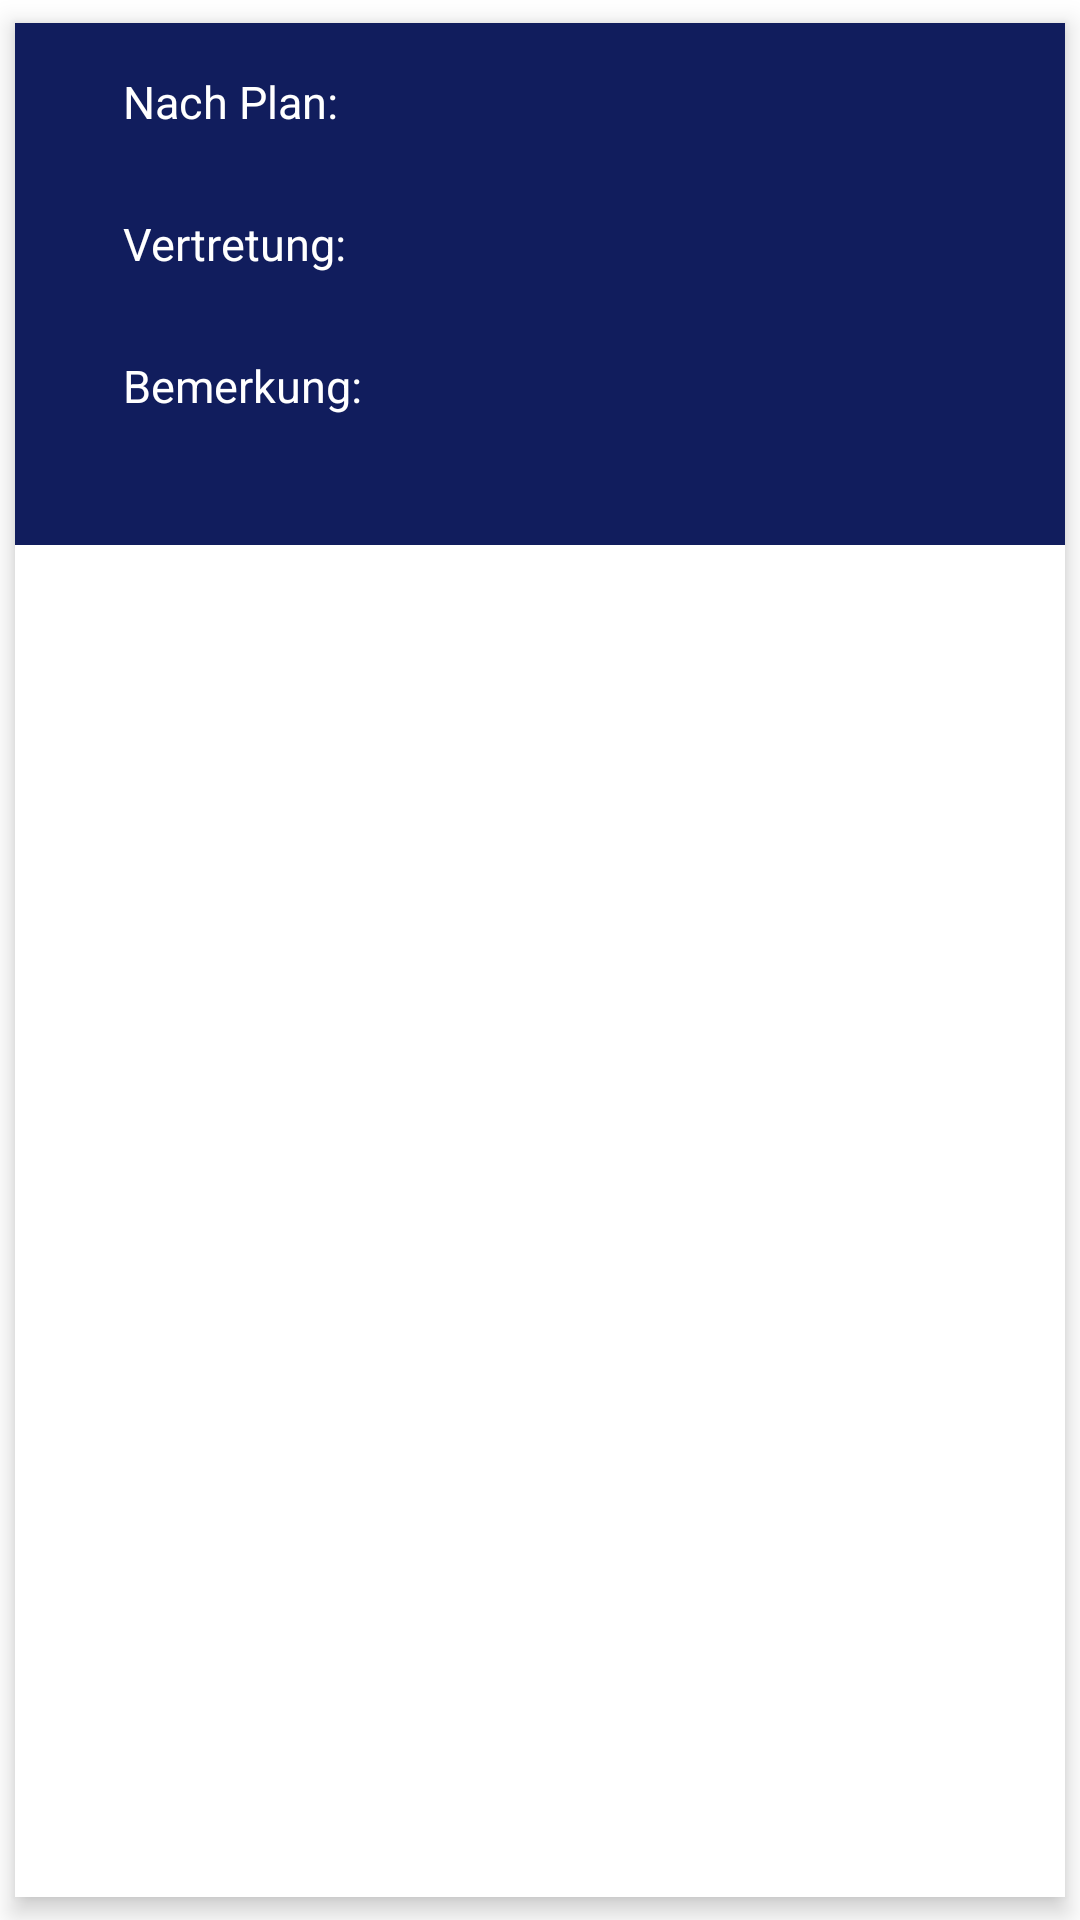

Write the Android layout XML for this screen, with the resource values it uses.
<!-- AndroidManifest.xml: application theme AppTheme -->
<!-- res/layout/vplan_view_layout.xml -->
<?xml version="1.0" encoding="utf-8"?>
<android.support.v7.widget.CardView xmlns:android="http://schemas.android.com/apk/res/android"
    android:id="@+id/vplanView"
    style="@style/cards">

    <RelativeLayout
        android:layout_width="match_parent"
        android:layout_height="wrap_content"
        android:background="@color/blue_accent"
        android:padding="16dp">


        <LinearLayout
            android:id="@+id/class_lesson"
            android:layout_width="wrap_content"
            android:layout_height="wrap_content"
            android:paddingRight="20dp"
            android:orientation="vertical">

            <TextView
                android:id="@+id/school_class"
                android:layout_width="wrap_content"
                android:layout_height="wrap_content"
                android:textSize="@dimen/mytfg_header" />

            <TextView
                android:id="@+id/lesson_text"
                android:layout_width="wrap_content"
                android:layout_height="wrap_content"
                android:textSize="@dimen/mytfg_header" />

        </LinearLayout>

        <LinearLayout
            android:layout_width="match_parent"
            android:layout_height="wrap_content"
            android:layout_toRightOf="@+id/class_lesson"
            android:orientation="vertical">

            <TextView
                android:id="@+id/regular_headline"
                android:layout_width="wrap_content"
                android:layout_height="wrap_content"
                android:text="@string/regular_headline"
                android:textSize="@dimen/mytfg_text" />

            <TextView
                android:id="@+id/regular_text"
                android:layout_width="wrap_content"
                android:layout_height="wrap_content"
                android:paddingLeft="16dp"
                android:textSize="@dimen/mytfg_header" />

            <TextView
                android:id="@+id/substitution_headline"
                android:layout_width="wrap_content"
                android:layout_height="wrap_content"
                android:text="@string/substitution_headline"
                android:textSize="@dimen/mytfg_text" />

            <TextView
                android:id="@+id/substitution_text"
                android:layout_width="wrap_content"
                android:layout_height="wrap_content"
                android:paddingLeft="16dp"
                android:textSize="@dimen/mytfg_header" />

            <TextView
                android:id="@+id/comment_headline"
                android:layout_width="wrap_content"
                android:layout_height="wrap_content"
                android:text="@string/comment_headline"
                android:textSize="@dimen/mytfg_text" />

            <TextView
                android:id="@+id/comment_text"
                android:layout_width="wrap_content"
                android:layout_height="wrap_content"
                android:paddingLeft="16dp"
                android:textSize="@dimen/mytfg_header" />

        </LinearLayout>


    </RelativeLayout>

</android.support.v7.widget.CardView>
<!-- resources referenced by this layout -->
<resources>
  <color name="blue_accent">#111D5D</color>
  <dimen name="mytfg_header">20sp</dimen>
  <dimen name="mytfg_text">15sp</dimen>
  <string name="comment_headline">Bemerkung:</string>
  <string name="regular_headline">Nach Plan:</string>
  <string name="substitution_headline">Vertretung:</string>
  <style name="cards" parent="CardView">
          <item name="android:layout_width">match_parent</item>
          <item name="android:layout_height">wrap_content</item>
          <item name="android:layout_marginTop">0dp</item>
          <item name="android:layout_marginBottom">0dp</item>
          <item name="android:layout_marginLeft">8dp</item>
          <item name="android:layout_marginRight">8dp</item>
          <item name="cardCornerRadius">0dp</item>
          <item name="cardElevation">5sp</item>
          <item name="cardUseCompatPadding">true</item>
      </style>
  <style name="AppTheme" parent="AppTheme.Base" />
  <style name="setting_switch" parent="Base.Widget.AppCompat.CompoundButton.Switch">
          <item name="android:layout_width">match_parent</item>
          <item name="android:layout_height">wrap_content</item>
          <item name="android:padding">5dp</item>
          <item name="android:textColor">@color/white</item>
          <item name="android:layout_margin">8dp</item>
      </style>
  <style name="Widget.AppTheme.ActionBar" parent="Widget.AppCompat.ActionBar.Solid">
          
          <item name="background">@color/blue_dark</item>
          
          <item name="elevation">4dp</item>
      </style>
  <style name="ThemeOverlay.AppTheme.ActionBar" parent="ThemeOverlay.AppCompat.Dark.ActionBar">
          
          <item name="android:textColorPrimary">#FFFFFF</item>
          
          <item name="android:textColorSecondary">?android:textColorPrimary</item>
          
          <item name="actionMenuTextColor">?android:textColorPrimary</item>
          
          <item name="colorControlNormal">?android:textColorPrimary</item>
          <item name="android:homeAsUpIndicator">@mipmap/ic_launcher</item>
      </style>
  <style name="ThemeOverlay.AppTheme.PopupMenu" parent="ThemeOverlay.AppCompat.Dark">
          
          <item name="android:colorBackground">@color/blue_medium</item>
          
          <item name="android:textColorPrimary">#FFFFFF</item>
      </style>
  <color name="gray">#A0A0A0</color>
  <color name="blue_dark">#00014a</color>
  <color name="white">#FFFFFF</color>
  <color name="orange_accent">#FF7400</color>
  <color name="blue_medium">#394689</color>
  <style name="Widget.AppTheme.Button" parent="Base.Widget.AppCompat.Button.Borderless">
          
          <item name="background">@drawable/action_bar</item>
          <item name="android:background">#00014a</item>
          
          <item name="elevation">4dp</item>
      </style>
</resources>
